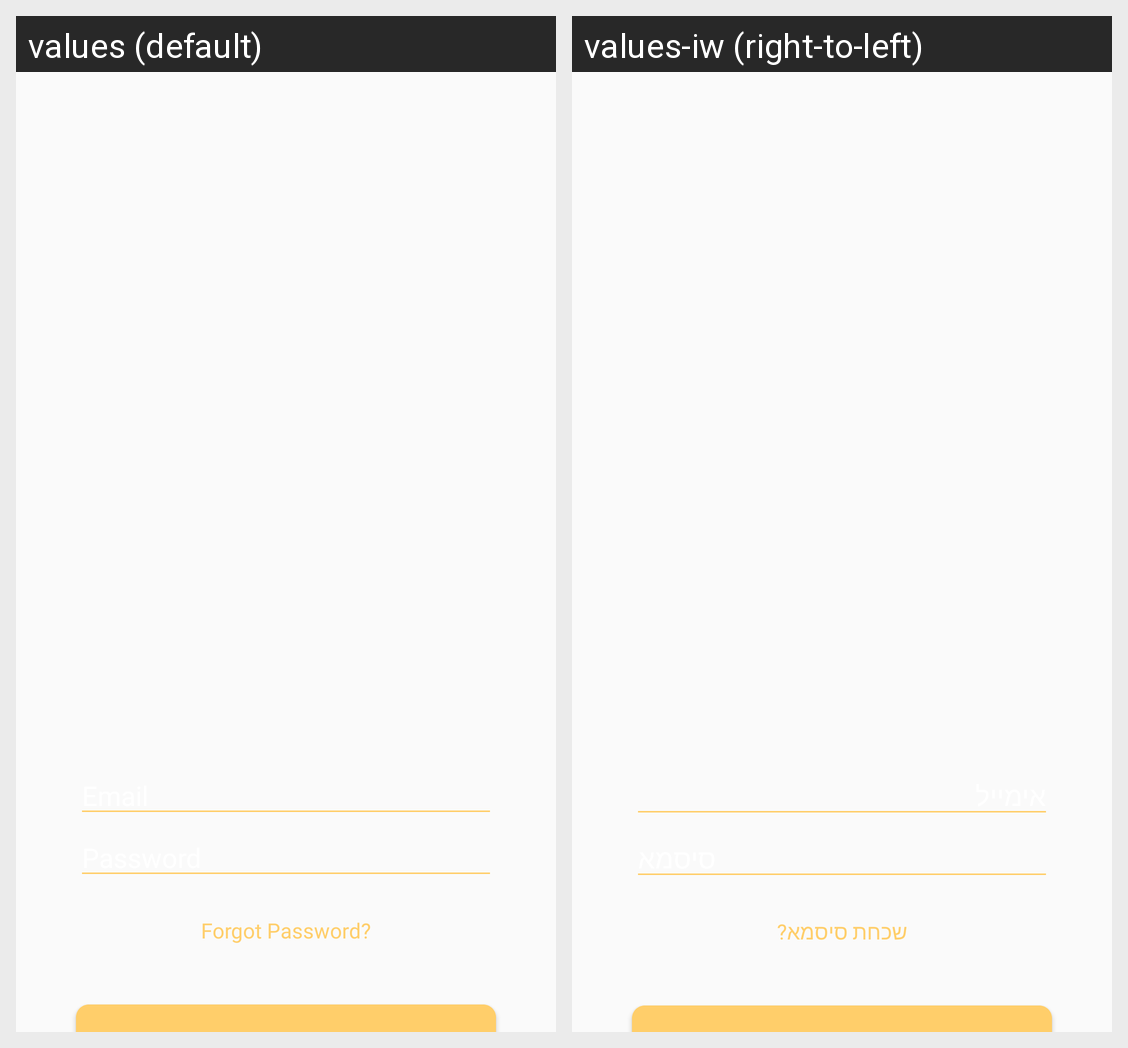

The same Android screen rendered under two of its app's locales, left to right. List the strings drawn on it with the default value and each locale's translation.
Android screen res/layout/fragment_login.xml rendered under 2 locales, left to right: values (default), values-iw (right-to-left). Device: Nexus 5 (rendered at 1080×1920; each locale shown at half size, 540×960, under a caption strip naming it); theme AppTheme.
Strings drawn on this screen, with the default value and each locale's value (text and hints the layout hard-codes, and strings that could not be matched under every locale, appear in the picture but are not listed):

email
  values: Email
  values-iw: אימייל

password
  values: Password
  values-iw: סיסמא

forget_password
  values: Forgot Password?
  values-iw: שכחת סיסמא?
